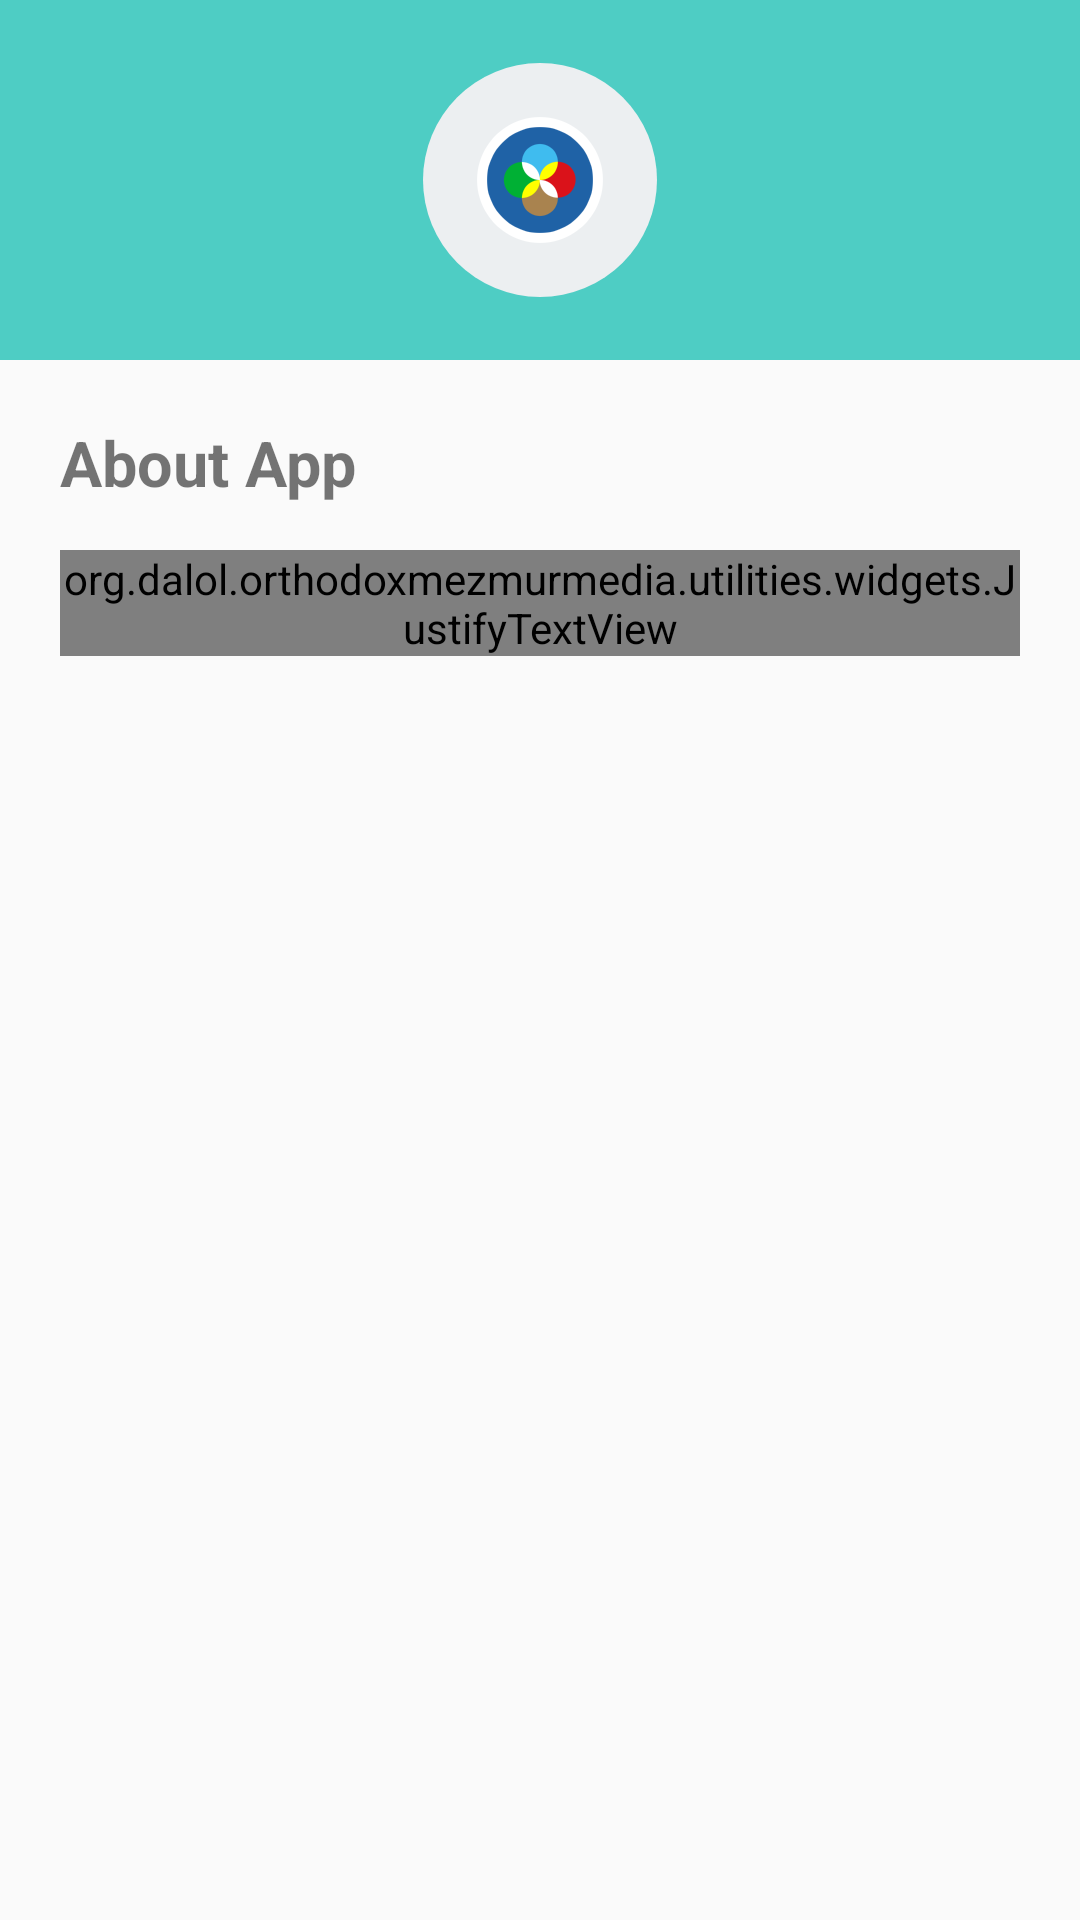

Reconstruct the res/layout file that produces this screen, plus the resources it refers to.
<!-- AndroidManifest.xml: application theme AppTheme -->
<!-- res/layout/layout_about.xml -->
<?xml version="1.0" encoding="utf-8"?>
<LinearLayout xmlns:android="http://schemas.android.com/apk/res/android"
    android:layout_width="match_parent"
    android:layout_height="match_parent"
    android:orientation="vertical">

    <FrameLayout
        android:layout_width="match_parent"
        android:layout_height="120dp"
        android:background="#4ECDC4">

        <ImageView
            android:layout_width="wrap_content"
            android:layout_height="wrap_content"
            android:src="@mipmap/ic_launcher"
            android:layout_gravity="center"
            android:background="@drawable/icon_layout_boundary_bg"/>
    </FrameLayout>

    <LinearLayout
        android:layout_width="match_parent"
        android:layout_height="match_parent"
        android:orientation="vertical"
        android:padding="20dp">

        <TextView
            android:layout_width="match_parent"
            android:layout_height="wrap_content"
            android:textStyle="bold"
            android:textSize="21sp"
            android:text="About App"/>

        <org.dalol.orthodoxmezmurmedia.utilities.widgets.JustifyTextView
            android:layout_width="match_parent"
            android:layout_height="wrap_content"
            android:textSize="16sp"
            android:layout_marginTop="15dp"
            android:gravity="center"
            android:background="@color/white"
            android:textAppearance="?android:attr/textAppearanceSmall"
            android:lineSpacingMultiplier="1.1"
            android:text="Developed by Filippo Engidashet. It is a long established fact that a reader will be distracted by the readable content of a page when looking at its layout. The point of using Lorem Ipsum is that it has a more-or-less normal distribution of letters, as opposed to using 'Content here, content here', making it look like readable English."/>

    </LinearLayout>
</LinearLayout>
<!-- resources referenced by this layout -->
<resources>
  <color name="white">#FFFFFF</color>
  <!-- drawable icon_layout_boundary_bg (drawable) -->
  <?xml version="1.0" encoding="utf-8"?>
  <shape xmlns:android="http://schemas.android.com/apk/res/android"
      android:shape="oval">
  
      <solid android:color="#ECEFF1" />
  
      <padding android:bottom="15dp"
          android:left="15dp"
          android:right="15dp"
          android:top="15dp" />
  
  
  </shape>
  <!-- mipmap ic_launcher: png bitmap (mipmap-hdpi, 3456 bytes) -->
  <style name="AppTheme" parent="Theme.AppCompat.Light.NoActionBar">
          
          <item name="colorPrimary">@color/colorPrimary</item>
          <item name="colorPrimaryDark">@color/colorPrimaryDark</item>
          <item name="colorAccent">@color/colorAccent</item>
  
          <item name="android:actionMenuTextColor">@android:color/white</item>
  
          <item name="colorControlNormal">@color/colorPrimary</item>
          <item name="colorControlActivated">@color/colorPrimary</item>
          <item name="colorControlHighlight">@color/selectedNavigationItem</item>
  
          <item name="android:animateLayoutChanges">true</item>
  
          
          
  
          <item name="titleTextColor">@color/white</item>
  
          <item name="android:textColorPrimary">@color/colorPrimaryText</item>
          <item name="android:textColorSecondary">@color/colorSecondaryText</item>
      </style>
  <color name="colorPrimary">#2099FF</color>
  <color name="colorPrimaryDark">#048BFE</color>
  <color name="colorAccent">#64FFDA</color>
  <color name="selectedNavigationItem">#EDEDED</color>
  <color name="colorPrimaryText">#000000</color>
  <color name="colorSecondaryText">#B2B2B2</color>
</resources>
